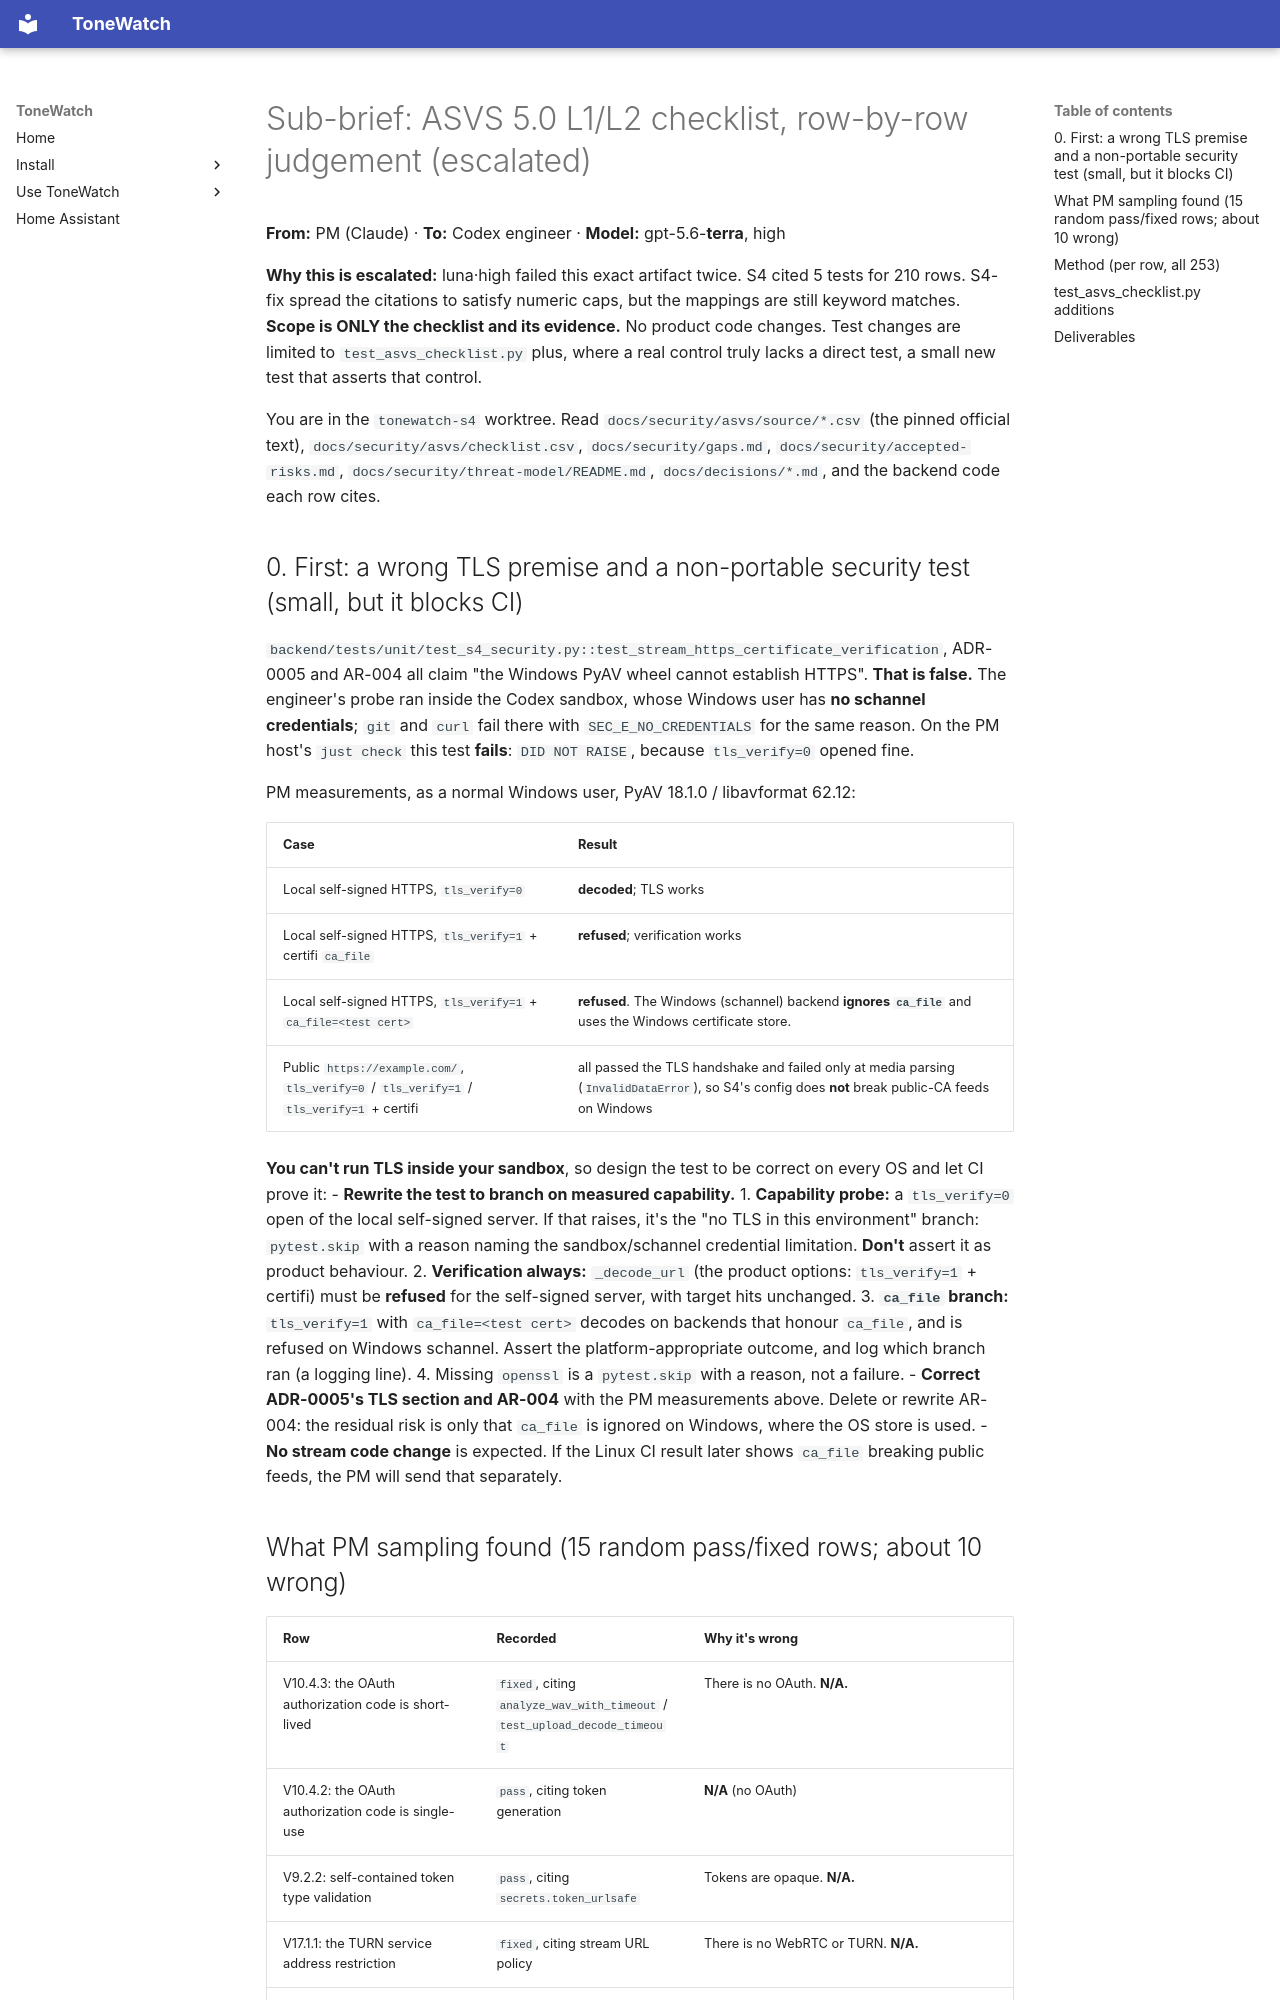

repository: JustBeanie/tonewatch · page: pm/briefs/S4-checklist/index.html · generator: mkdocs

# Sub-brief: ASVS 5.0 L1/L2 checklist, row-by-row judgement (escalated)

**From:** PM (Claude) · **To:** Codex engineer · **Model:** gpt-5.6-**terra**, high

**Why this is escalated:** luna·high failed this exact artifact twice. S4 cited 5 tests for 210 rows. S4-fix spread the citations to satisfy numeric caps, but the mappings are still keyword matches. **Scope is ONLY the checklist and its evidence.** No product code changes. Test changes are limited to `test_asvs_checklist.py` plus, where a real control truly lacks a direct test, a small new test that asserts that control.

You are in the `tonewatch-s4` worktree. Read `docs/security/asvs/source/*.csv` (the pinned official text), `docs/security/asvs/checklist.csv`, `docs/security/gaps.md`, `docs/security/accepted-risks.md`, `docs/security/threat-model/README.md`, `docs/decisions/*.md`, and the backend code each row cites.

## 0. First: a wrong TLS premise and a non-portable security test (small, but it blocks CI)
`backend/tests/unit/test_s4_security.py::test_stream_https_certificate_verification`, ADR-0005 and AR-004 all claim "the Windows PyAV wheel cannot establish HTTPS". **That is false.** The engineer's probe ran inside the Codex sandbox, whose Windows user has **no schannel credentials**; `git` and `curl` fail there with `SEC_E_NO_CREDENTIALS` for the same reason. On the PM host's `just check` this test **fails**: `DID NOT RAISE`, because `tls_verify=0` opened fine.

PM measurements, as a normal Windows user, PyAV 18.1.0 / libavformat 62.12:

| Case | Result |
|---|---|
| Local self-signed HTTPS, `tls_verify=0` | **decoded**; TLS works |
| Local self-signed HTTPS, `tls_verify=1` + certifi `ca_file` | **refused**; verification works |
| Local self-signed HTTPS, `tls_verify=1` + `ca_file=<test cert>` | **refused**. The Windows (schannel) backend **ignores `ca_file`** and uses the Windows certificate store. |
| Public `https://example.com/`, `tls_verify=0` / `tls_verify=1` / `tls_verify=1` + certifi | all passed the TLS handshake and failed only at media parsing (`InvalidDataError`), so S4's config does **not** break public-CA feeds on Windows |

**You can't run TLS inside your sandbox**, so design the test to be correct on every OS and let CI prove it:
- **Rewrite the test to branch on measured capability.**
  1. **Capability probe:** a `tls_verify=0` open of the local self-signed server. If that raises, it's the "no TLS in this environment" branch: `pytest.skip` with a reason naming the sandbox/schannel credential limitation. **Don't** assert it as product behaviour.
  2. **Verification always:** `_decode_url` (the product options: `tls_verify=1` + certifi) must be **refused** for the self-signed server, with target hits unchanged.
  3. **`ca_file` branch:** `tls_verify=1` with `ca_file=<test cert>` decodes on backends that honour `ca_file`, and is refused on Windows schannel. Assert the platform-appropriate outcome, and log which branch ran (a logging line).
  4. Missing `openssl` is a `pytest.skip` with a reason, not a failure.
- **Correct ADR-0005's TLS section and AR-004** with the PM measurements above. Delete or rewrite AR-004: the residual risk is only that `ca_file` is ignored on Windows, where the OS store is used.
- **No stream code change** is expected. If the Linux CI result later shows `ca_file` breaking public feeds, the PM will send that separately.
